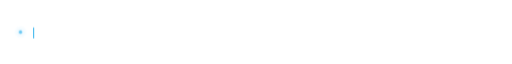
t = 0.00 s
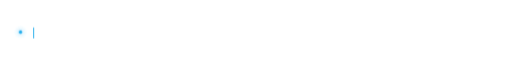
t = 8.00 s
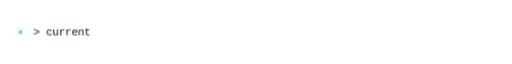
t = 8.55 s
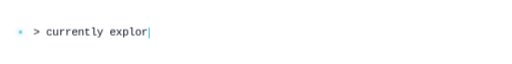
t = 9.10 s
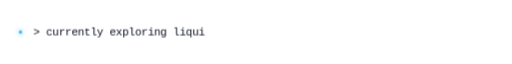
t = 9.65 s

The animated SVG that drew these frames (rendered in a browser with its animation timeline set to each time). Animation: 9 CSS @keyframes rules; frames cover the first 9.65 s, repeats indefinitely.

<svg xmlns="http://www.w3.org/2000/svg" width="1200" height="110" viewBox="0 0 1200 110" role="img" aria-label="JianHeShui — a live typewriter line: building campus network tooling">
  <title>JianHeShui — now building</title>
  <style>
    svg {
      --bg-0:#05060A; --bg-1:#0B101C;
      --glass-fill:rgba(255,255,255,0.055); --glass-fill-2:rgba(255,255,255,0.085);
      --glass-stroke:rgba(255,255,255,0.16); --glass-hl:rgba(255,255,255,0.55);
      --ink-0:#F7F9FC; --ink-1:#A8B4C8; --ink-2:#6B7A91;
      --accent-a:#7DD3FC; --accent-b:#A78BFA; --accent-c:#F0ABFC;
      --glow-op:0.20;
    }
    @media (prefers-color-scheme: light) {
      svg {
        --bg-0:#F2F5FA; --bg-1:#FFFFFF;
        --glass-fill:rgba(255,255,255,0.62); --glass-fill-2:rgba(255,255,255,0.82);
        --glass-stroke:rgba(15,23,42,0.10); --glass-hl:rgba(255,255,255,0.95);
        --ink-0:#0B1220; --ink-1:#46536B; --ink-2:#7A879C;
        --accent-a:#0EA5E9; --accent-b:#8B5CF6; --accent-c:#D946EF;
        --glow-op:0.13;
      }
    }

    .mono {
      font-family: ui-monospace, SFMono-Regular, 'SF Mono', Menlo, Consolas, 'Liberation Mono', monospace;
      font-size: 26px;
      font-weight: 500;
      letter-spacing: 0.2px;
    }
    .ink0 { fill: var(--ink-0); }
    .dot  { fill: var(--accent-a); }
    .caret { fill: var(--accent-a); }

    /* 呼吸状态点 3s */
    @keyframes breathe {
      0%, 100% { opacity: 0.55; }
      50%      { opacity: 1; }
    }
    .breath { animation: breathe 3s ease-in-out infinite; }

    /* 静态基准：第一行始终可见（无动画环境下即为一张完整海报），二/三行由动画接管 */
    .ln1 { opacity: 1; }
    .ln2, .ln3 { opacity: 0; }

    /* 单条 12s：0-2.2s 打字，2.2-3.4s 停留，3.4-3.8s 淡出，其余隐藏 */
    @keyframes lineShow {
      0%     { opacity: 1; }
      28.4%  { opacity: 1; }
      31.6%  { opacity: 0; }
      100%   { opacity: 0; }
    }
    .ln1 { animation: lineShow 12s linear 0s infinite forwards; }
    .ln2 { animation: lineShow 12s linear 4s infinite forwards; }
    .ln3 { animation: lineShow 12s linear 8s infinite forwards; }

    /* clip rect 宽度动画：steps 逐字揭示；无动画时保持属性满宽 → 完整显示 */
    @keyframes reveal1 {
      0%     { width: 0px; }
      18.33% { width: 492px; }
      100%   { width: 492px; }
    }
    @keyframes reveal2 {
      0%     { width: 0px; }
      18.33% { width: 492px; }
      100%   { width: 492px; }
    }
    @keyframes reveal3 {
      0%     { width: 0px; }
      18.33% { width: 552px; }
      100%   { width: 552px; }
    }
    .rv1 { animation: reveal1 12s steps(33, end) 0s infinite forwards; }
    .rv2 { animation: reveal2 12s steps(33, end) 4s infinite forwards; }
    .rv3 { animation: reveal3 12s steps(37, end) 8s infinite forwards; }

    /* 光标随揭示进度平移（steps 与字符数一致，逐字跳） */
    @keyframes caretMove1 {
      0%     { transform: translateX(0); }
      18.33% { transform: translateX(496px); }
      100%   { transform: translateX(496px); }
    }
    @keyframes caretMove2 {
      0%     { transform: translateX(0); }
      18.33% { transform: translateX(496px); }
      100%   { transform: translateX(496px); }
    }
    @keyframes caretMove3 {
      0%     { transform: translateX(0); }
      18.33% { transform: translateX(556px); }
      100%   { transform: translateX(556px); }
    }
    @keyframes blink {
      0%   { opacity: 1; }
      50%  { opacity: 0; }
      100% { opacity: 1; }
    }
    .caret1 { animation: caretMove1 12s steps(33, end) 0s infinite forwards, blink 1s steps(1, end) 0s infinite; }
    .caret2 { animation: caretMove2 12s steps(33, end) 4s infinite forwards, blink 1s steps(1, end) 0s infinite; }
    .caret3 { animation: caretMove3 12s steps(37, end) 8s infinite forwards, blink 1s steps(1, end) 0s infinite; }

    @media (prefers-reduced-motion: reduce) {
      * { animation: none !important; transition: none !important; }
      .ln2, .ln3, .caret2, .caret3 { display: none; }
      .caret1 { transform: translateX(496px); }
    }
  </style>

  <defs>
    <radialGradient id="typing-halo" cx="0.5" cy="0.5" r="0.5">
      <stop offset="0" stop-color="#7DD3FC" stop-opacity="0.55"/>
      <stop offset="0.45" stop-color="#7DD3FC" stop-opacity="0.18"/>
      <stop offset="1" stop-color="#7DD3FC" stop-opacity="0"/>
    </radialGradient>
    <linearGradient id="typing-edge" x1="0" y1="0" x2="1200" y2="0" gradientUnits="userSpaceOnUse">
      <stop offset="0" stop-color="#000000"/>
      <stop offset="0.03" stop-color="#FFFFFF"/>
      <stop offset="0.97" stop-color="#FFFFFF"/>
      <stop offset="1" stop-color="#000000"/>
    </linearGradient>
    <mask id="typing-edges" maskUnits="userSpaceOnUse" x="0" y="0" width="1200" height="110">
      <rect x="0" y="0" width="1200" height="110" fill="url(#typing-edge)"/>
    </mask>

    <clipPath id="typing-c1"><rect class="rv1" x="78" y="30" width="492" height="52"/></clipPath>
    <clipPath id="typing-c2"><rect class="rv2" x="78" y="30" width="492" height="52"/></clipPath>
    <clipPath id="typing-c3"><rect class="rv3" x="78" y="30" width="552" height="52"/></clipPath>
  </defs>

  <g mask="url(#typing-edges)">
    <circle class="breath" cx="48" cy="55" r="16" fill="url(#typing-halo)"/>
    <circle class="dot breath" cx="48" cy="55" r="4"/>

    <g class="ln1">
      <text class="mono ink0" x="78" y="64" textLength="492" lengthAdjust="spacing" clip-path="url(#typing-c1)">&gt; building campus network tooling</text>
      <rect class="caret caret1" x="78" y="44" width="2" height="26" rx="1"/>
    </g>

    <g class="ln2">
      <text class="mono ink0" x="78" y="64" textLength="492" lengthAdjust="spacing" clip-path="url(#typing-c2)">&gt; shipping small, sharp dev tools</text>
      <rect class="caret caret2" x="78" y="44" width="2" height="26" rx="1"/>
    </g>

    <g class="ln3">
      <text class="mono ink0" x="78" y="64" textLength="552" lengthAdjust="spacing" clip-path="url(#typing-c3)">&gt; currently exploring liquid-glass UI</text>
      <rect class="caret caret3" x="78" y="44" width="2" height="26" rx="1"/>
    </g>
  </g>
</svg>
